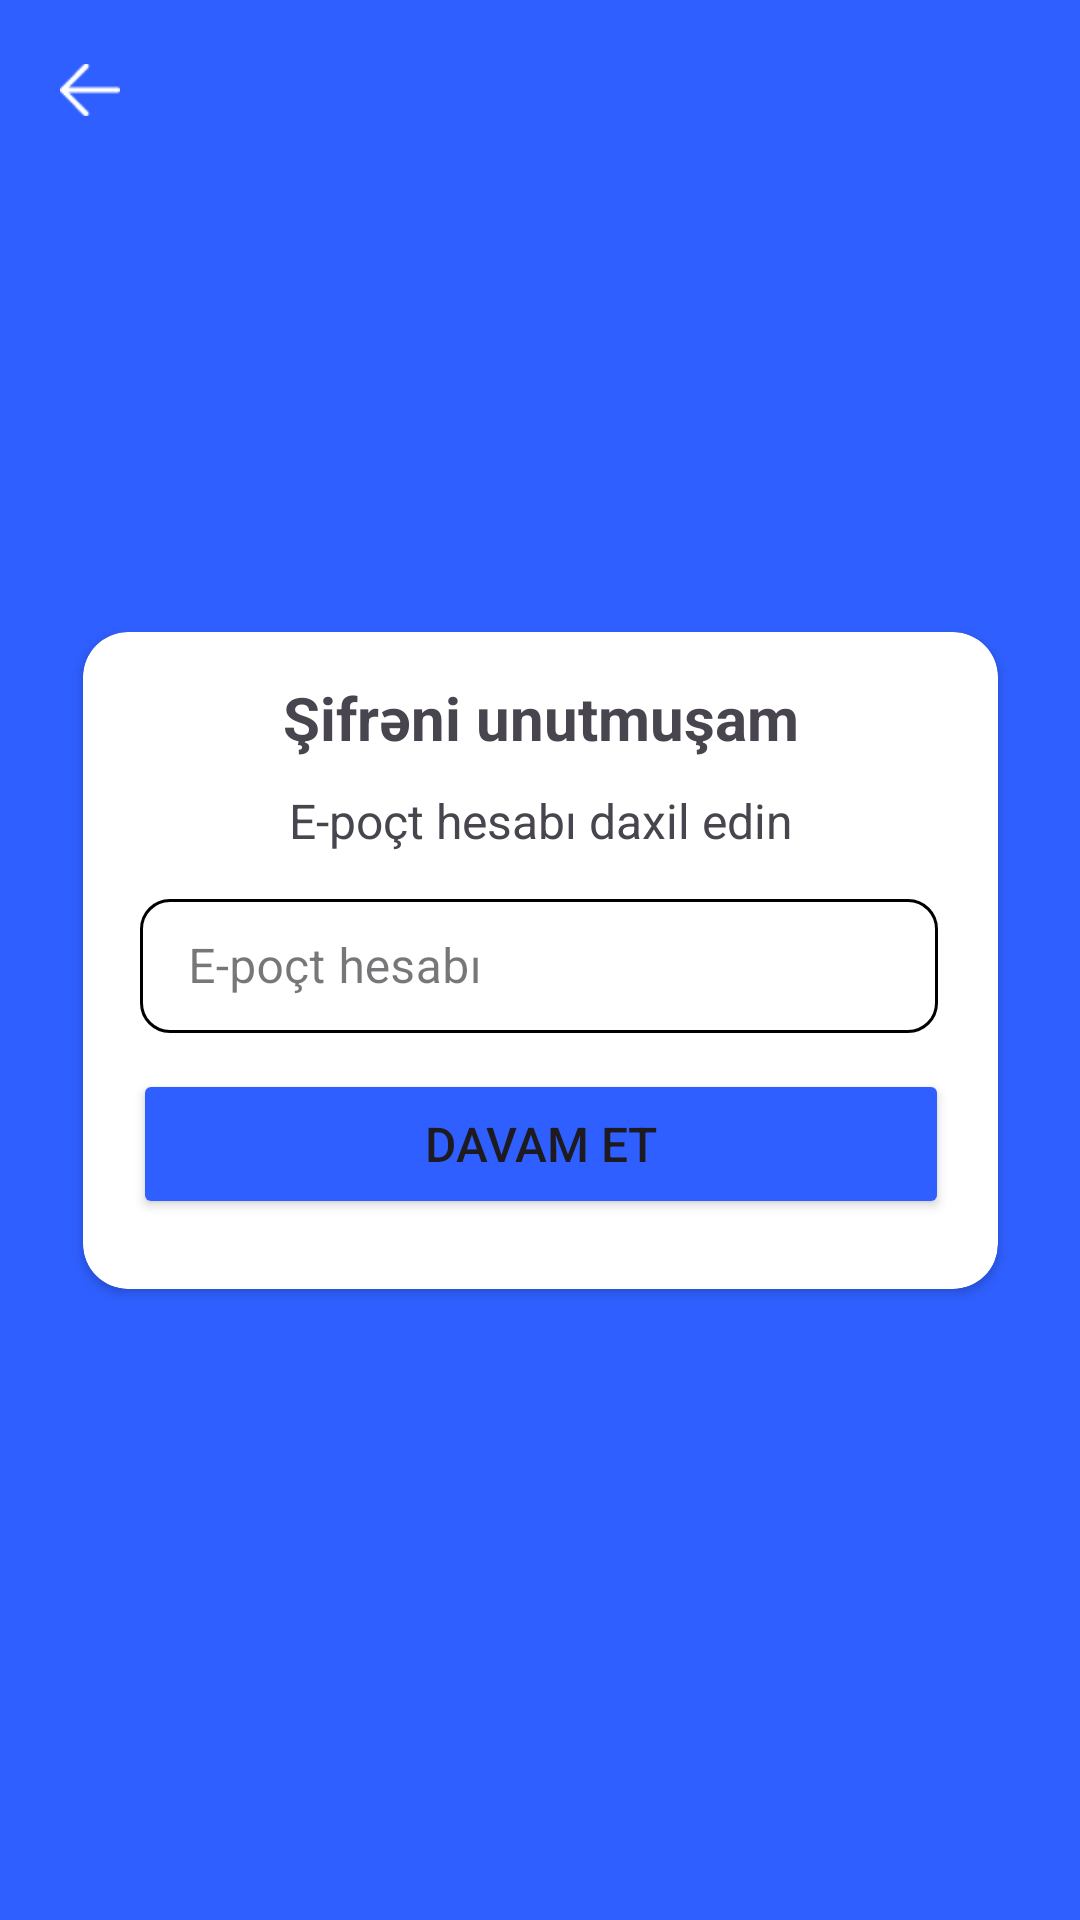

The Android layout XML behind this screen, and the referenced resources:
<!-- AndroidManifest.xml: application theme Theme.Asan -->
<!-- res/layout/activity_main6.xml -->
<?xml version="1.0" encoding="utf-8"?>
<androidx.constraintlayout.widget.ConstraintLayout xmlns:android="http://schemas.android.com/apk/res/android"
    xmlns:app="http://schemas.android.com/apk/res-auto"
    xmlns:tools="http://schemas.android.com/tools"
    android:layout_width="match_parent"
    android:layout_height="match_parent"
    android:background="#2F5FFF"
    tools:context=".MainActivity6">

    <androidx.cardview.widget.CardView
        android:layout_width="305dp"
        android:layout_height="219dp"
        app:cardCornerRadius="15dp"
        app:layout_constraintBottom_toBottomOf="parent"
        app:layout_constraintEnd_toEndOf="parent"
        app:layout_constraintStart_toStartOf="parent"
        app:layout_constraintTop_toTopOf="parent"
        app:layout_constraintVertical_bias="0.5">

        <androidx.constraintlayout.widget.ConstraintLayout
            android:layout_width="match_parent"
            android:layout_height="match_parent">

            <TextView
                android:id="@+id/textView11"
                android:layout_width="wrap_content"
                android:layout_height="wrap_content"
                android:layout_marginTop="15dp"
                android:text="Şifrəni unutmuşam"
                android:textSize="20sp"
                android:textStyle="bold"
                app:layout_constraintEnd_toEndOf="parent"
                app:layout_constraintHorizontal_bias="0.5"
                app:layout_constraintStart_toStartOf="parent"
                app:layout_constraintTop_toTopOf="parent" />

            <TextView
                android:id="@+id/textView12"
                android:layout_width="wrap_content"
                android:layout_height="wrap_content"
                android:layout_marginTop="10dp"
                android:text="E-poçt hesabı daxil edin"
                android:textSize="16sp"
                app:layout_constraintEnd_toEndOf="parent"
                app:layout_constraintStart_toStartOf="parent"
                app:layout_constraintTop_toBottomOf="@+id/textView11" />

            <Button
                android:id="@+id/cont"
                android:layout_width="272dp"
                android:layout_height="50dp"
                android:layout_marginTop="12dp"
                android:backgroundTint="#2F5FFF"
                android:text="Davam et"
                android:textSize="16sp"
                app:cornerRadius="10dp"
                app:layout_constraintEnd_toEndOf="parent"
                app:layout_constraintStart_toStartOf="parent"
                app:layout_constraintTop_toBottomOf="@+id/textInputLayout5" />

            <com.google.android.material.textfield.TextInputLayout
                android:id="@+id/textInputLayout5"
                style="@style/LoginTextInputLayoutStyle"
                android:layout_width="266dp"
                android:layout_height="50dp"
                android:layout_marginStart="10dp"
                android:layout_marginTop="10dp"
                android:layout_marginEnd="10dp"
                app:boxCornerRadiusBottomEnd="10dp"
                app:boxCornerRadiusBottomStart="10dp"
                app:boxCornerRadiusTopEnd="10dp"
                app:boxCornerRadiusTopStart="10dp"
                app:boxStrokeColor="@color/black"
                app:hintTextColor="@color/black"
                app:layout_constraintEnd_toEndOf="parent"
                app:layout_constraintHorizontal_bias="0.48"
                app:layout_constraintStart_toStartOf="parent"
                app:layout_constraintTop_toBottomOf="@+id/textView12">

                <com.google.android.material.textfield.TextInputEditText
                    android:id="@+id/email"
                    android:layout_width="match_parent"
                    android:layout_height="wrap_content"
                    android:hint="E-poçt hesabı"
                    android:inputType="textWebEmailAddress" />
            </com.google.android.material.textfield.TextInputLayout>

        </androidx.constraintlayout.widget.ConstraintLayout>
    </androidx.cardview.widget.CardView>

    <ImageView
        android:id="@+id/backarrow2"
        android:layout_width="20dp"
        android:layout_height="20dp"
        android:layout_marginStart="20dp"
        android:layout_marginTop="20dp"
        android:clickable="true"
        app:layout_constraintStart_toStartOf="parent"
        app:layout_constraintTop_toTopOf="parent"
        app:srcCompat="@drawable/backarrow_white" />

    <TextView
        android:id="@+id/hinted6"
        android:layout_width="wrap_content"
        android:layout_height="wrap_content"
        android:visibility="invisible"
        tools:layout_editor_absoluteX="148dp"
        tools:layout_editor_absoluteY="97dp" />
</androidx.constraintlayout.widget.ConstraintLayout>
<!-- resources referenced by this layout -->
<resources>
  <color name="black">#000000</color>
  <!-- drawable backarrow_white: png bitmap (drawable, 207 bytes) -->
  <style name="LoginTextInputLayoutStyle" parent="Widget.MaterialComponents.TextInputLayout.OutlinedBox.Dense">
          <item name="boxStrokeColor">#000000</item>
          <item name="boxStrokeWidth">1dp</item>
      </style>
  <style name="Theme.Asan" parent="Base.Theme.Asan" />
  <style name="Base.Theme.Asan" parent="Theme.Material3.DayNight.NoActionBar">
          <item name="android:statusBarColor">#2F5FFF</item>
      </style>
</resources>
